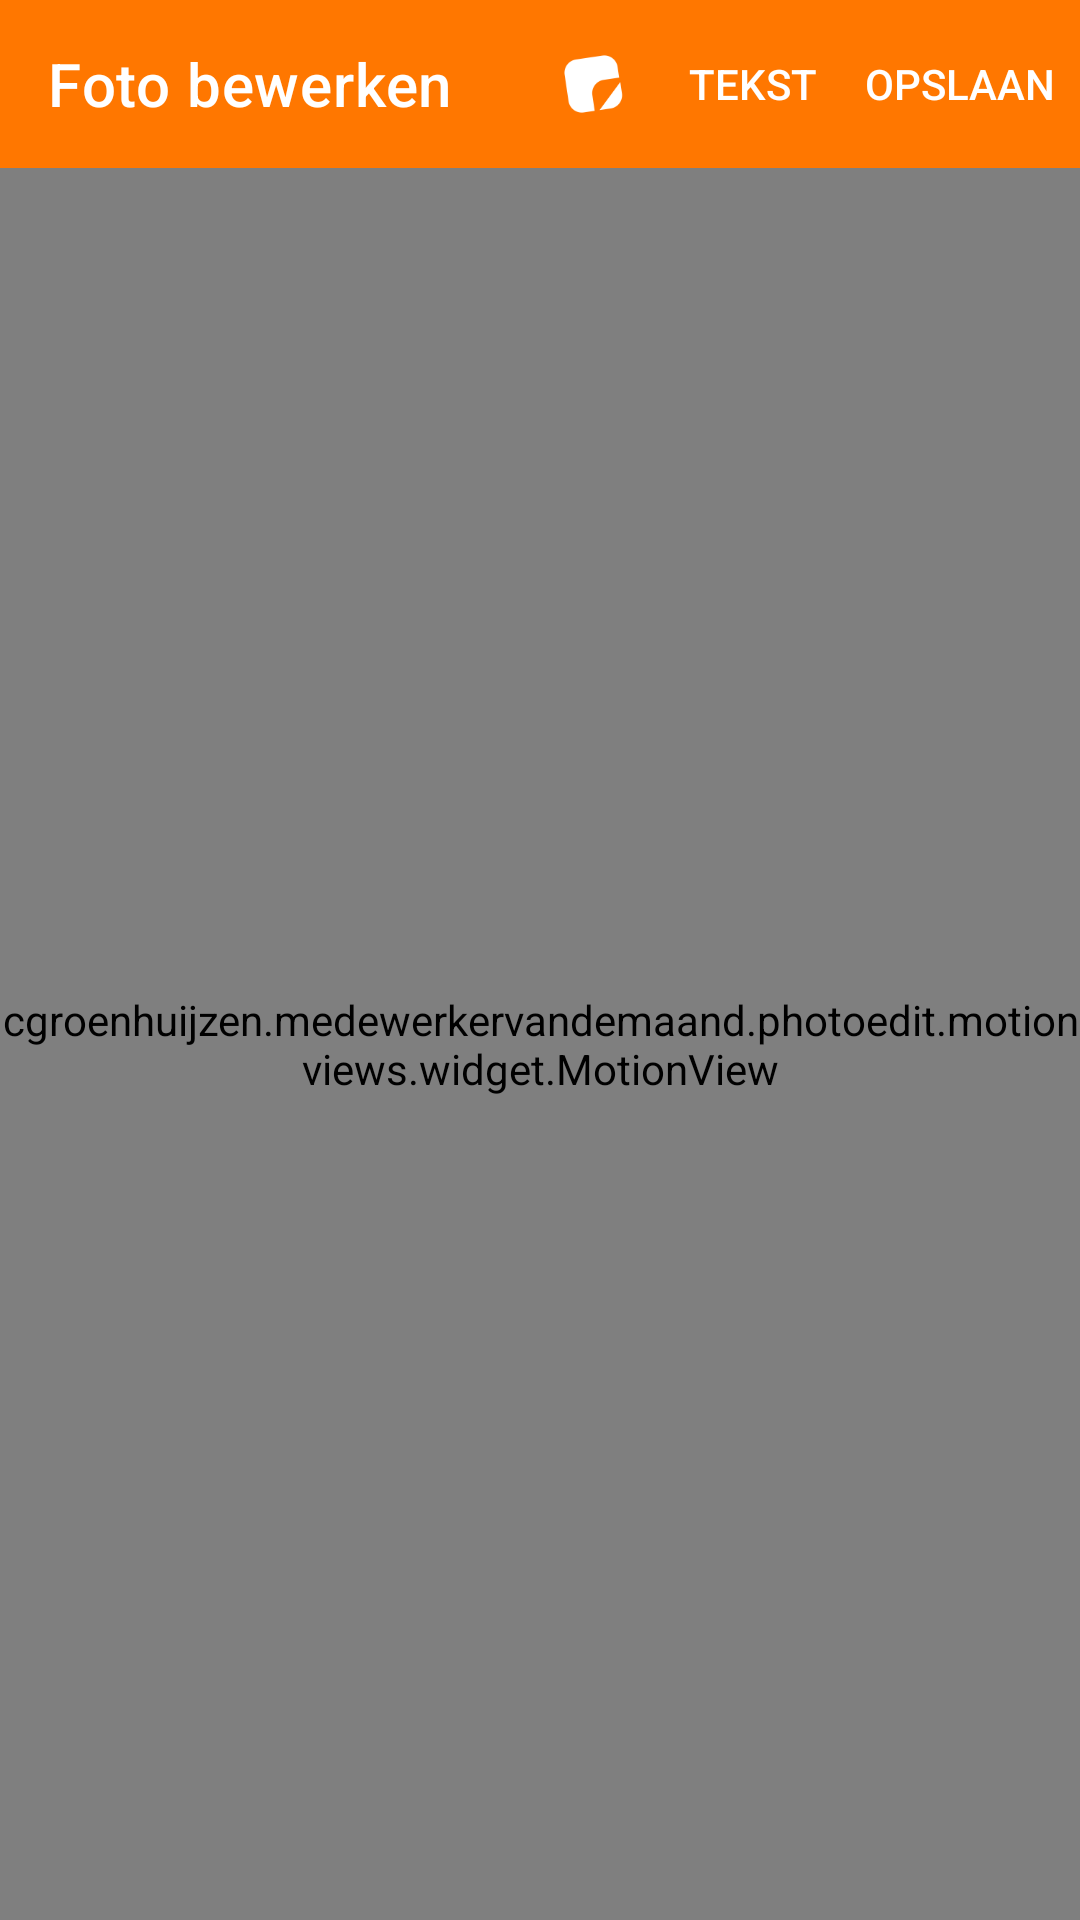

Android layout source for this screen:
<!-- AndroidManifest.xml: application theme AppTheme -->
<!-- res/layout/activity_sticker.xml -->
<?xml version="1.0" encoding="utf-8"?>
<androidx.coordinatorlayout.widget.CoordinatorLayout xmlns:android="http://schemas.android.com/apk/res/android"
    xmlns:app="http://schemas.android.com/apk/res-auto"
    xmlns:tools="http://schemas.android.com/tools"
    android:id="@+id/activity_main"
    android:layout_width="match_parent"
    android:layout_height="match_parent"
    tools:context="cgroenhuijzen.medewerkervandemaand.photoedit.motionviews.ui.StickerActivity">

    <com.google.android.material.appbar.AppBarLayout
        android:layout_width="match_parent"
        android:layout_height="wrap_content"
        app:liftOnScroll="true">

        <com.google.android.material.appbar.MaterialToolbar
            android:id="@+id/toolbarSticker"
            style="@style/Widget.MaterialComponents.Toolbar.Primary"
            android:layout_width="match_parent"
            android:layout_height="?attr/actionBarSize"
            app:menu="@menu/sticker_menu"
            app:title="Foto bewerken" />

    </com.google.android.material.appbar.AppBarLayout>

    <RelativeLayout
        android:id="@+id/stickerRelLayout"
        android:layout_width="wrap_content"
        android:layout_height="wrap_content"
        app:layout_behavior="com.google.android.material.appbar.AppBarLayout$ScrollingViewBehavior">

        <ImageView
            android:id="@+id/toEdit"
            android:layout_width="match_parent"
            android:layout_height="wrap_content"
            android:layout_centerInParent="true"
            android:contentDescription="@string/te_bewerken_foto" />

        <cgroenhuijzen.medewerkervandemaand.photoedit.motionviews.widget.MotionView
            android:id="@+id/main_motion_view"
            android:layout_width="match_parent"
            android:layout_height="match_parent"
            android:layout_centerInParent="true" />

        <TextView
            android:id="@+id/textProgress"
            android:layout_width="wrap_content"
            android:layout_height="@dimen/saving_text_height"
            android:layout_centerInParent="true"
            android:visibility="gone"
            android:background="@drawable/rounded_textview"
            android:text="@string/saving" />

        <ProgressBar
            android:id="@+id/progressBar"
            style="?android:progressBarStyleLarge"
            android:layout_width="wrap_content"
            android:layout_height="wrap_content"
            android:layout_centerInParent="true"
            android:layout_below="@+id/textProgress"
            android:visibility="gone"
            android:backgroundTint="@color/colorAccent" />

    </RelativeLayout>

</androidx.coordinatorlayout.widget.CoordinatorLayout>
<!-- resources referenced by this layout -->
<resources>
  <color name="colorAccent">#00FFE6</color>
  <dimen name="saving_text_height">110dp</dimen>
  <!-- drawable rounded_textview (drawable) -->
  <?xml version="1.0" encoding="utf-8"?>
  <shape xmlns:android="http://schemas.android.com/apk/res/android">
  
      <solid
          android:color="#ffffff" />
  
      <padding
          android:left="1dp"
          android:right="1dp"
          android:bottom="1dp"
          android:top="1dp" />
  
      <corners
          android:radius="6dp" />
  </shape>
  <string name="saving">Aan het opslaan</string>
  <string name="te_bewerken_foto">Te bewerken foto.</string>
  <style name="AppTheme" parent="Theme.MaterialComponents.Light.NoActionBar">
          
          <item name="colorPrimary">#FF7700</item>
          <item name="colorPrimaryDark">#9E4500</item>
          <item name="colorAccent">#00FFE6</item>
          <item name="windowActionModeOverlay">true</item>
          <item name="actionModeBackground">@color/colorAccent</item>
          <item name="android:actionModeCloseDrawable">@drawable/ic_baseline_close_24</item>
      </style>
</resources>
